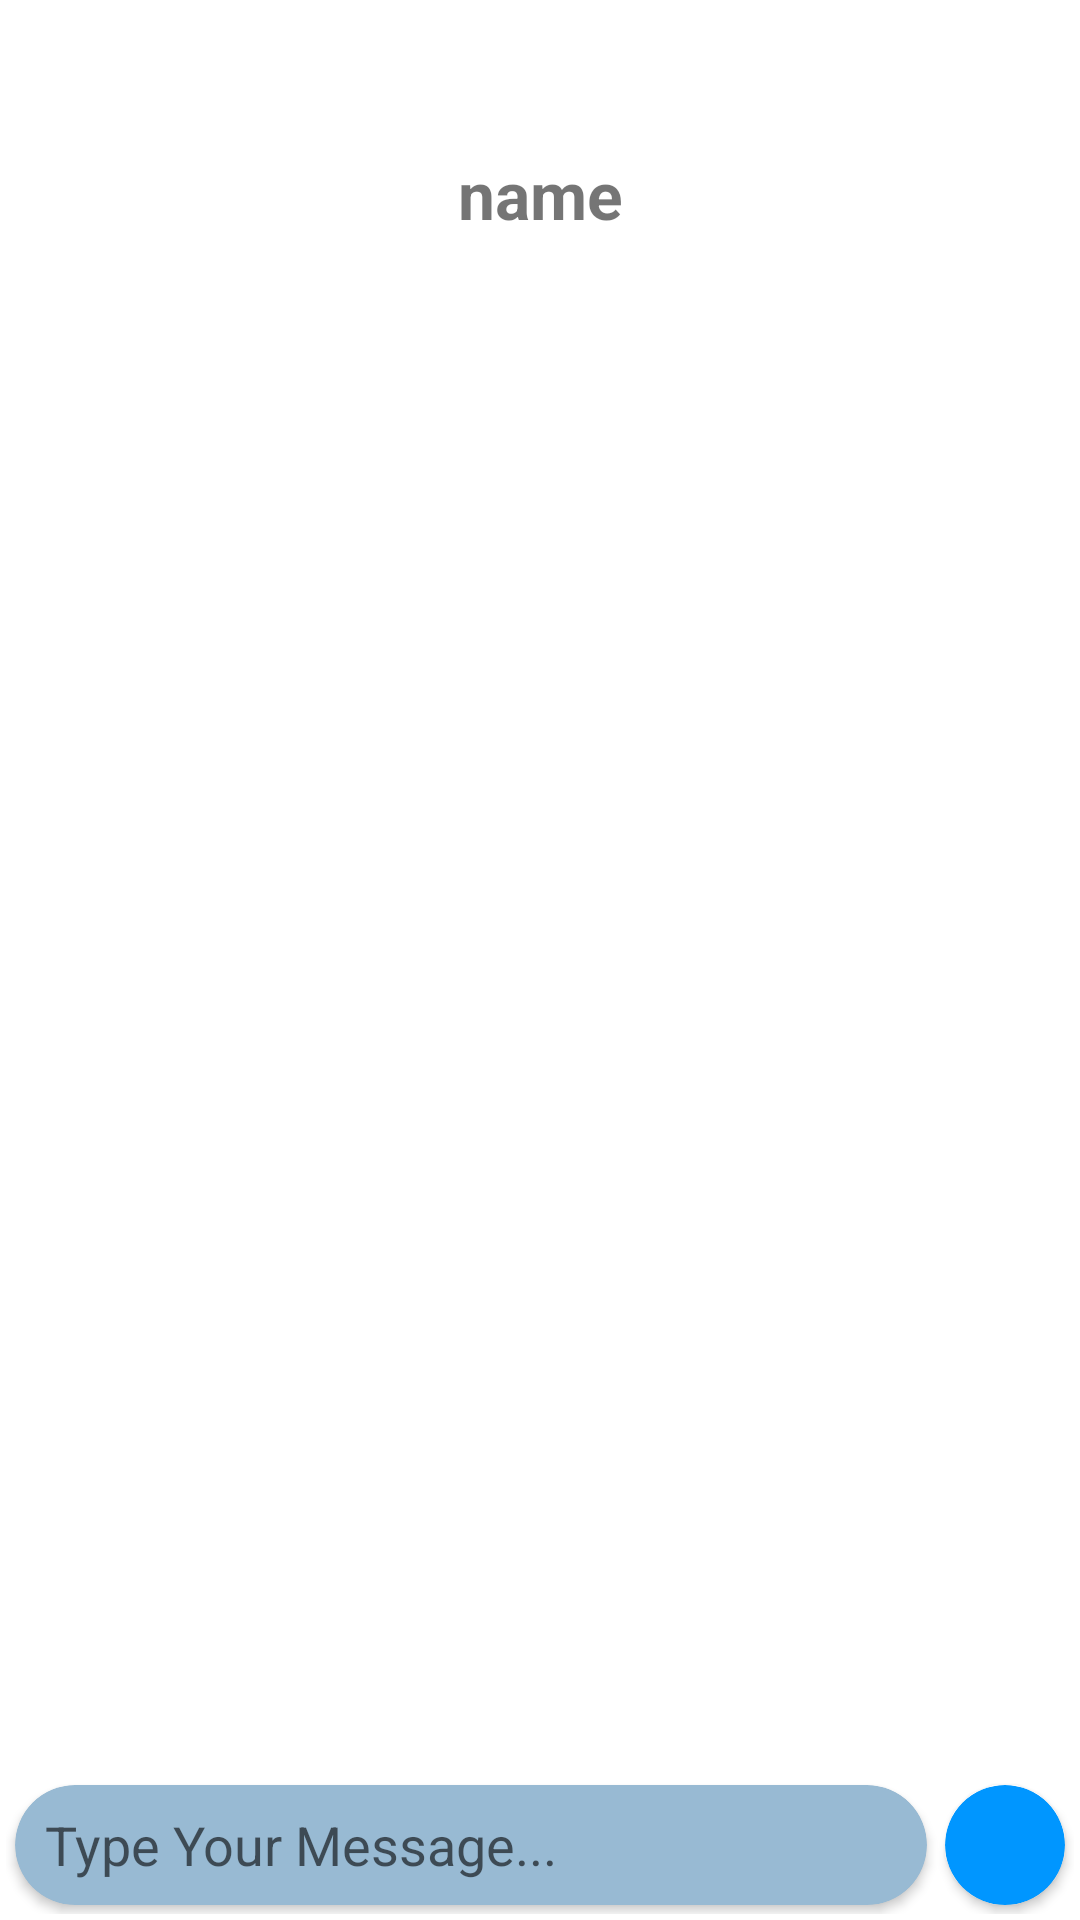

Write the Android layout XML for this screen, with the resource values it uses.
<!-- AndroidManifest.xml: application theme Theme.MedicalCentreAppointmentBooker -->
<!-- res/layout/fragment_doctor_chat.xml -->
<?xml version="1.0" encoding="utf-8"?>
<RelativeLayout xmlns:android="http://schemas.android.com/apk/res/android"
    xmlns:app="http://schemas.android.com/apk/res-auto"
    xmlns:tools="http://schemas.android.com/tools"
    android:layout_width="match_parent"
    android:layout_height="match_parent"
    tools:context=".Doctor.DoctorChatFragment"
    android:fitsSystemWindows="true">

    <LinearLayout
        android:id="@+id/chatLinearLayout"
        android:layout_width="match_parent"
        android:layout_height="wrap_content"
        android:gravity="center"
        android:orientation="vertical">

        <TextView
            android:id="@+id/chatUserName"
            android:layout_width="match_parent"
            android:layout_height="wrap_content"
            android:gravity="center"
            android:text="name"
            android:textSize="22sp"
            android:textStyle="bold"
            android:layout_marginTop="50dp"/>

    </LinearLayout>

    <androidx.recyclerview.widget.RecyclerView
        android:id="@+id/doctorChatRV"
        android:layout_width="match_parent"
        android:layout_height="wrap_content"
        android:layout_above="@id/sendMessageLayout"
        android:layout_below="@+id/chatLinearLayout" />

    <LinearLayout
        android:id="@+id/sendMessageLayout"
        android:layout_width="match_parent"
        android:layout_height="wrap_content"
        android:layout_alignParentBottom="true"
        android:layout_margin="2dp"
        android:orientation="horizontal">

        <androidx.cardview.widget.CardView
            android:layout_width="match_parent"
            android:layout_height="40dp"
            android:layout_margin="3dp"
            android:layout_weight="1"
            app:cardBackgroundColor="@color/pale_blue"
            app:cardCornerRadius="500dp">

            <EditText
                android:id="@+id/doctorChatEditText"
                android:layout_width="match_parent"
                android:layout_height="wrap_content"
                android:layout_gravity="center_vertical"
                android:background="@null"
                android:hint="Type Your Message..."
                android:paddingStart="10dp"
                android:paddingLeft="10dp"
                android:textColor="@color/white" />


        </androidx.cardview.widget.CardView>

        <androidx.cardview.widget.CardView
            android:id="@+id/doctorChatButton"
            android:layout_width="40dp"
            android:layout_height="40dp"
            android:layout_margin="3dp"
            app:cardBackgroundColor="@color/bright_blue"
            app:cardCornerRadius="500dp">

            <ImageView
                android:layout_width="30dp"
                android:layout_height="30dp"
                android:layout_gravity="center"
                android:background="@drawable/ic_send_chat" />

        </androidx.cardview.widget.CardView>


    </LinearLayout>

</RelativeLayout>
<!-- resources referenced by this layout -->
<resources>
  <color name="bright_blue">#0096FF</color>
  <color name="pale_blue">#98BAD3</color>
  <color name="white">#FFFFFFFF</color>
  <style name="Theme.MedicalCentreAppointmentBooker" parent="Theme.MaterialComponents.DayNight.DarkActionBar">
          
          <item name="colorPrimary">@color/cobalt_blue</item>
          <item name="colorPrimaryVariant">@color/bright_blue</item>
          <item name="colorOnPrimary">@color/white</item>
          
          <item name="colorSecondary">@color/teal_200</item>
          <item name="colorSecondaryVariant">@color/teal_700</item>
          <item name="colorOnSecondary">@color/black</item>
          
          <item name="android:statusBarColor" tools:targetApi="l">?attr/colorPrimaryVariant</item>
          
          <item name="windowActionBar">true</item>
          <item name="windowNoTitle">true</item>
      </style>
  <color name="cobalt_blue">#0047AB</color>
  <color name="teal_200">#FF03DAC5</color>
  <color name="teal_700">#FF018786</color>
  <color name="black">#FF000000</color>
</resources>
